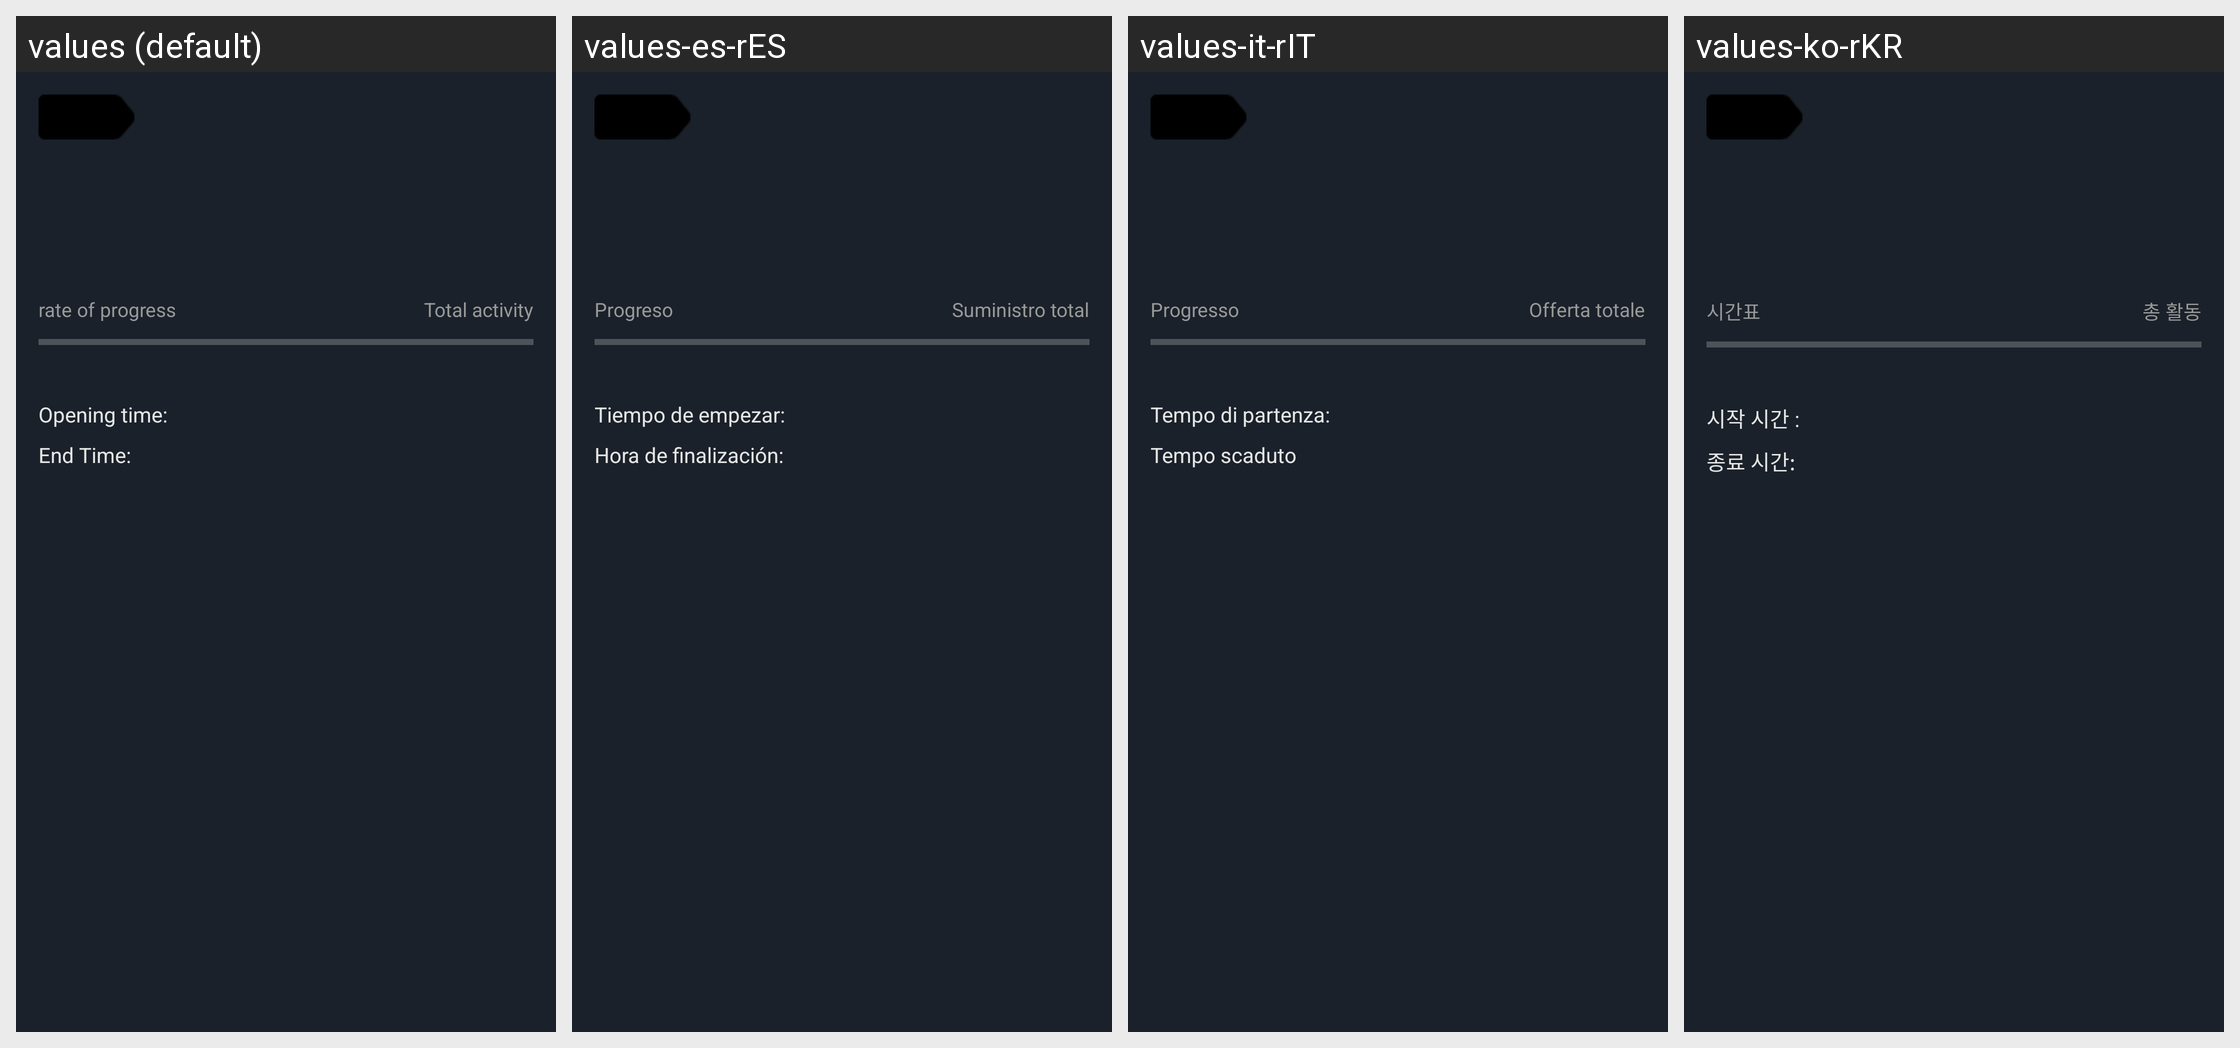

For this localized Android screen grid, give each drawn string resource with its value in every locale shown.
Android screen res/layout/layout_activity_item.xml rendered under 4 locales, left to right: values (default), values-es-rES, values-it-rIT, values-ko-rKR. Device: Nexus 5 (rendered at 1080×1920; each locale shown at half size, 540×960, under a caption strip naming it); theme AppTheme.StartingWindowTheme.
Other locales in the repository, not shown: values-de-rDE, values-en, values-fr-rFR, values-ja-rJP, values-pt-rPT, values-zh-rCN, values-zh-rMO, values-zh-rTW.
Strings drawn on this screen, with the default value and each locale's value (text and hints the layout hard-codes, and strings that could not be matched under every locale, appear in the picture but are not listed):

progress
  values: rate of progress
  values-es-rES: Progreso
  values-it-rIT: Progresso
  values-ko-rKR: 시간표

totalsupply
  values: Total activity
  values-es-rES: Suministro total
  values-it-rIT: Offerta totale
  values-ko-rKR: 총 활동

starttime
  values: Opening time:
  values-es-rES: Tiempo de empezar:
  values-it-rIT: Tempo di partenza:
  values-ko-rKR: 시작 시간 :

endtime
  values: End Time:
  values-es-rES: Hora de finalización:
  values-it-rIT: Tempo scaduto
  values-ko-rKR: 종료 시간:
